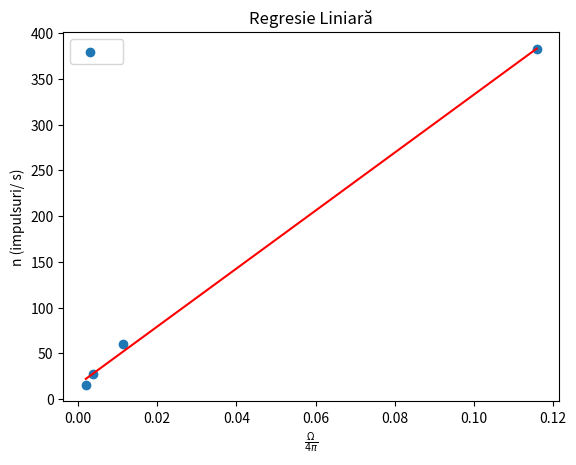

The matplotlib source for this figure:
import math
import numpy as np
import matplotlib.pyplot as plt
def calculate_result(input_array):
    omegape4pi = []
    for value in input_array:
        result = 0.5 - (1 / math.sqrt(4 + (2 / value) ** 2))
        omegape4pi.append(result)
    return omegape4pi

x = [1.2, 4.6, 8, 11.3]
omega_pe_4pi = calculate_result(x)
print("valori in cm", x)
print("omega/ 4pi", omega_pe_4pi)
print("\n")

x_data = np.array([0.11588936, 0.011411818, 0.003861062, 0.001946442])
y_data = np.array([382.575, 59.91666667, 27.23888889, 15.87916667])

m, c = np.polyfit(x_data, y_data, 1)

slope = m
intercept = c

# Generarea punctelor pentru linia de regresie
x_fit = np.linspace(min(x_data), max(x_data), 100)
y_fit = slope * x_fit + intercept

plt.scatter(x_data, y_data, label=' ')
plt.plot(x_fit, y_fit, color='red')
plt.xlabel('$\\frac{\\Omega}{4\\pi}$')
plt.ylabel('n (impulsuri/ s)')
plt.legend()
plt.title('Regresie Liniară')
plt.show()

# Afișarea pantei
print("Panta (impulsuri/ s):", slope)
e = 0.2
S = 2
Lambda = slope / (e * S)

# Afisare lambda
print("Valoarea activitatii absolute (impulsuri/ s): ", Lambda)
